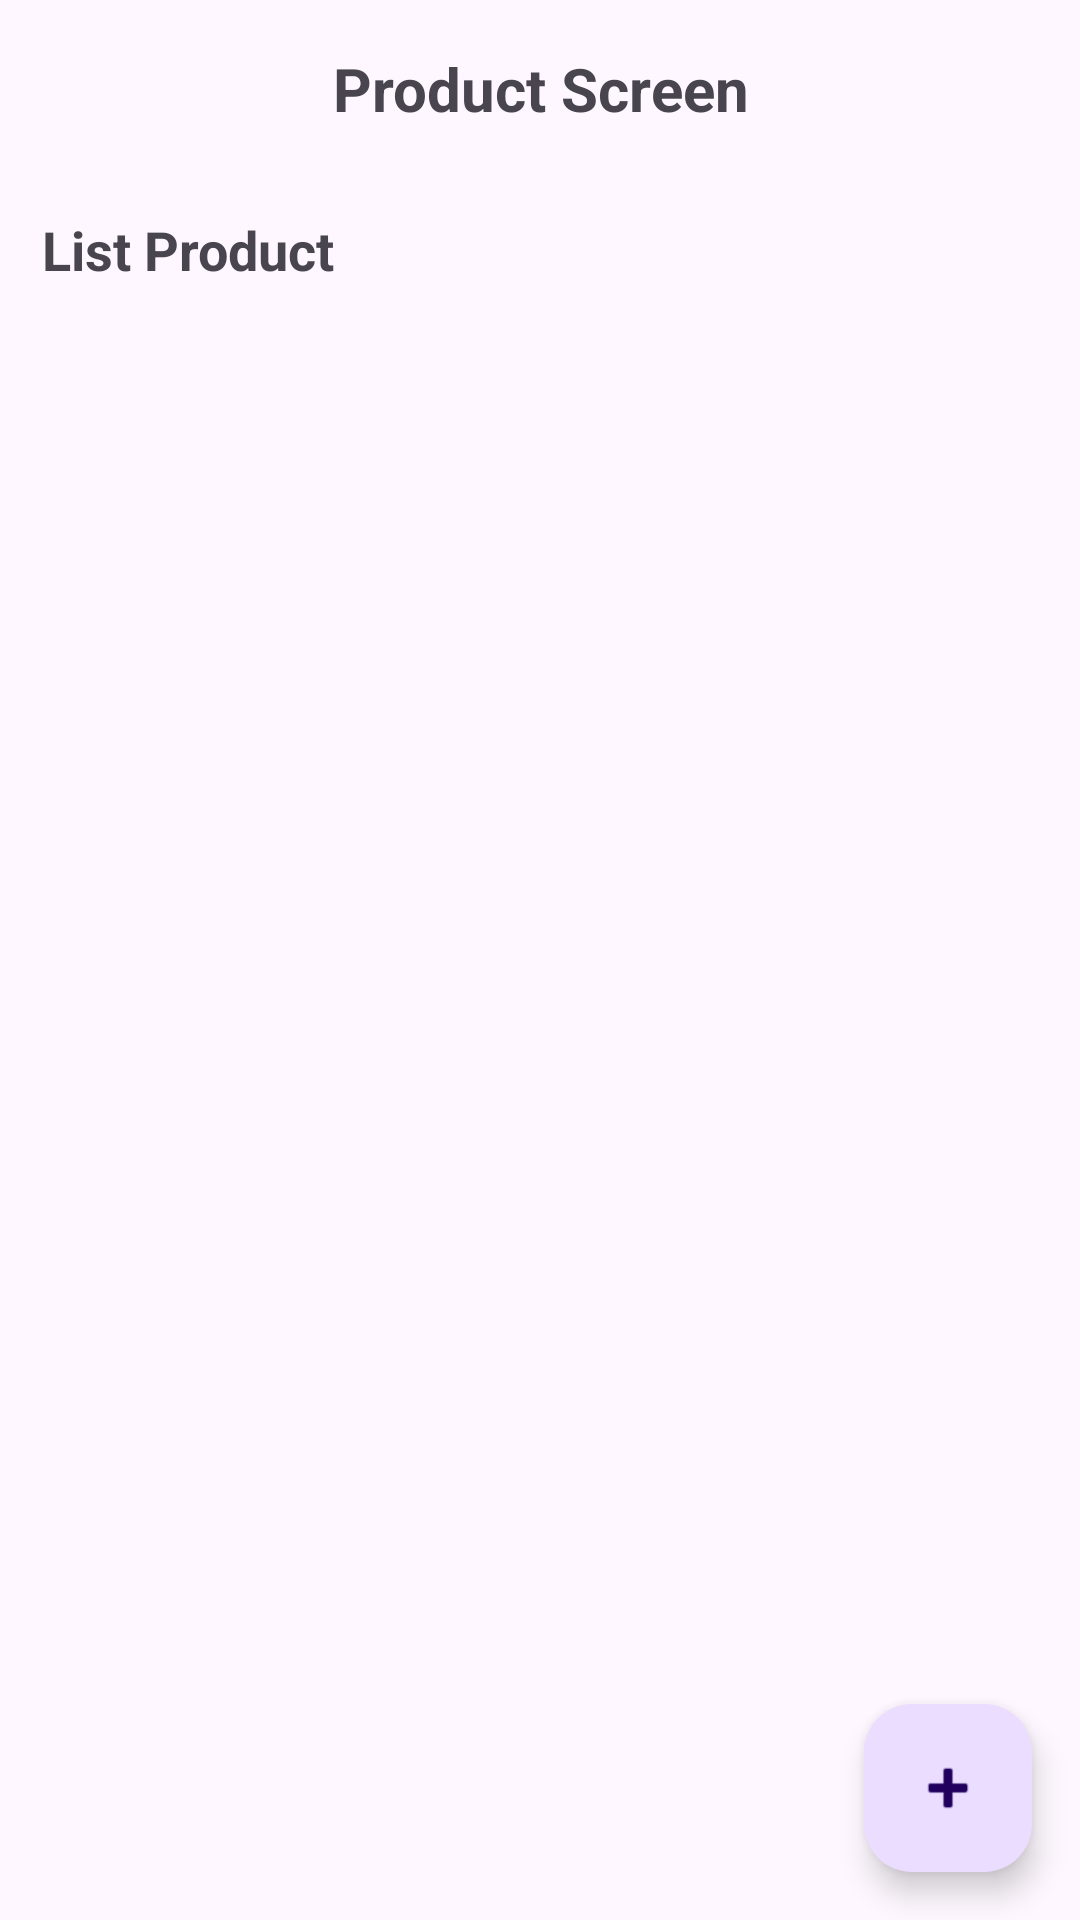

The Android layout XML behind this screen, and the referenced resources:
<!-- AndroidManifest.xml: application theme Theme.Lab1_ph29616 -->
<!-- res/layout/activity_product.xml -->
<?xml version="1.0" encoding="utf-8"?>
<androidx.constraintlayout.widget.ConstraintLayout xmlns:android="http://schemas.android.com/apk/res/android"
    xmlns:app="http://schemas.android.com/apk/res-auto"
    xmlns:tools="http://schemas.android.com/tools"
    android:id="@+id/main"
    android:layout_width="match_parent"
    android:layout_height="match_parent"
    tools:context=".Product_Activity">

    
    <TextView
        android:id="@+id/screenTitle"
        android:layout_width="wrap_content"
        android:layout_height="wrap_content"
        android:text="Product Screen"
        android:textSize="20sp"
        android:textStyle="bold"
        android:gravity="center"
        android:layout_marginTop="16dp"
        android:layout_marginStart="16dp"
        android:layout_marginEnd="16dp"
        app:layout_constraintTop_toTopOf="parent"
        app:layout_constraintStart_toStartOf="parent"
        app:layout_constraintEnd_toEndOf="parent"/>

    

    

    <TextView
        android:id="@+id/listProductTitle"
        android:layout_width="wrap_content"
        android:layout_height="wrap_content"
        android:layout_marginStart="5dp"
        android:layout_marginTop="28dp"
        android:layout_marginEnd="16dp"
        android:text="List Product"
        android:textSize="18sp"
        android:textStyle="bold"
        app:layout_constraintEnd_toEndOf="parent"
        app:layout_constraintHorizontal_bias="0.037"
        app:layout_constraintStart_toStartOf="parent"
        app:layout_constraintTop_toBottomOf="@id/screenTitle" />

    <androidx.recyclerview.widget.RecyclerView
        android:id="@+id/productRecyclerView"
        android:layout_width="0dp"
        android:layout_height="0dp"
        android:layout_marginTop="16dp"
        app:layout_constraintBottom_toBottomOf="parent"
        app:layout_constraintEnd_toEndOf="parent"
        app:layout_constraintHorizontal_bias="0.0"
        app:layout_constraintStart_toStartOf="parent"
        app:layoutManager="androidx.recyclerview.widget.LinearLayoutManager"
        app:layout_constraintTop_toBottomOf="@id/listProductTitle"
        app:layout_constraintVertical_bias="1.0" />

    
    <com.google.android.material.floatingactionbutton.FloatingActionButton
        android:id="@+id/fab"
        android:layout_width="56dp"
        android:layout_height="56dp"
        android:layout_marginEnd="16dp"
        android:layout_marginBottom="16dp"
        android:src="@android:drawable/ic_input_add"
        android:background="?attr/selectableItemBackgroundBorderless"
        app:layout_constraintEnd_toEndOf="parent"
        app:layout_constraintBottom_toBottomOf="parent"/>
</androidx.constraintlayout.widget.ConstraintLayout>
<!-- resources referenced by this layout -->
<resources>
  <style name="Theme.Lab1_ph29616" parent="Base.Theme.Lab1_ph29616" />
  <style name="Base.Theme.Lab1_ph29616" parent="Theme.Material3.DayNight.NoActionBar">
          
          
      </style>
</resources>
